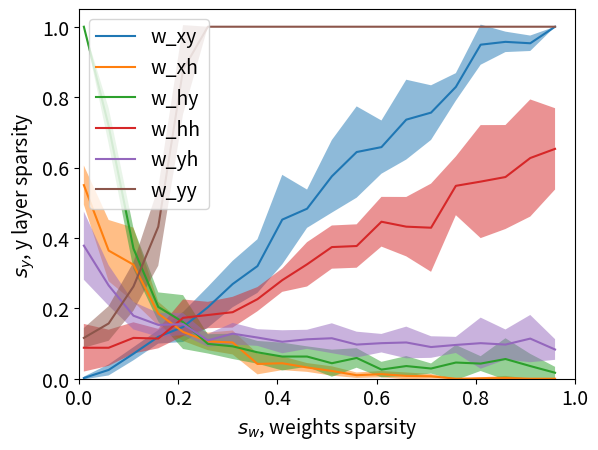

This figure's Python source:
# How weigth sparsity changes the encoding sparsity

import numpy as np
import matplotlib.pyplot as plt

import matplotlib as mpl

# mpl.rcParams['grid.color'] = 'k'
# mpl.rcParams['grid.linestyle'] = ':'
# mpl.rcParams['grid.linewidth'] = 0.5

# mpl.rcParams['figure.figsize'] = [10.0, 8.0]
# mpl.rcParams['figure.dpi'] = 80
mpl.rcParams['savefig.dpi'] = 800
mpl.rcParams['savefig.format'] = 'pdf'

mpl.rcParams['font.size'] = 14
mpl.rcParams['legend.fontsize'] = 14
mpl.rcParams['figure.titlesize'] = 14

def generate_random_vector(N, a_x, mask=None):
    vector = np.zeros(N, dtype=int)
    if mask is None:
        ones = np.random.choice(N, size=a_x, replace=False)
    else:
        ones = np.random.choice(np.nonzero(mask)[0], size=a_x, replace=False)
    vector[ones] = 1
    return vector

def generate_random_matrix(R, N, a_x):
    matrix = np.zeros((R, N), dtype=int)
    for i in range(R):
        matrix[i] = generate_random_vector(N, a_x)
    return matrix

def iWTA(x, w, N_y, N_h):
    h_o = w['xh'] @ x
    y_o = w['xy'] @ x

    h = np.zeros(N_h, dtype=int)
    y = np.zeros(N_y, dtype=int)

    t_start = np.max([np.max(h_o), np.max(y_o)])
    for ti in range(t_start, 0, -1):
      z_h = h_o - w['hh'] @ h + w['yh'] @ y >= ti
      z_y = y_o - w['hy'] @ h + w['yy'] @ y >= ti
      h = np.logical_or(h, z_h)
      y = np.logical_or(y, z_y)

    return y.astype(int), h.astype(int)


def iWTA2(x, w, N_y, N_h):
    h_o = w['xh'] @ x
    y_o = w['xy'] @ x

    h = np.zeros(N_h, dtype=int)
    y = np.zeros(N_y, dtype=int)

    t_start = np.max([np.max(h_o), np.max(y_o)])
    for ti in range(t_start, 0, -1):
      z_h = h_o - w['hh'] @ h + w['yh'] @ y >= ti
      z_y = y_o - w['hy'] @ h + w['yy'] @ y >= ti
      h = np.logical_or(h, z_h)
      y = np.logical_or(y, z_y)

    return y.astype(int), h.astype(int)

N_x = 100
N_y = 100
N_h = 100

a_x = 10

a = {
    'xy': 20,
    'xh': 20,
    'hy': 20,
    'hh': 20,
    'yh': 20,
    'yy': 5,
}
w = {
    'xy': generate_random_matrix(N_y, N_x, a['xy']),
    'xh': generate_random_matrix(N_h, N_x, a['xh']),
    'hy': generate_random_matrix(N_y, N_h, a['hy']),
    'hh': generate_random_matrix(N_h, N_h, a['hh']),
    'yh': generate_random_matrix(N_h, N_y, a['yh']),
    'yy': generate_random_matrix(N_y, N_y, a['yy']),
     }

iters = 10
def plot_w(weight, s='y'):
    print(f'plotting {weight}')
    N = w[weight].shape[1]
    w_range = np.arange(1, N, 5)
    Y = np.zeros((w_range.size, iters, N_y))
    H = np.zeros((w_range.size, iters, N_h))
    s_y = np.zeros((w_range.size, iters))
    s_h = np.zeros((w_range.size, iters))
    for k, a_i in enumerate(w_range):
        w[weight] = generate_random_matrix(w[weight].shape[0], w[weight].shape[1], a_i)
        for i in range(iters):
            x = generate_random_vector(N_x, a_x)
            Y[k, i], H[k, i] = iWTA(x, w, N_y, N_h)
            s_y[k, i] = np.mean(Y[k, i])
            s_h[k, i] = np.mean(H[k, i])

    if s == 'y':
        s_y_mean = np.mean(s_y, axis=1)
        s_y_std = np.std(s_y, axis=1)
        ax.plot(w_range / N, s_y_mean, label='w_' + weight)
        ax.fill_between(w_range / N, s_y_mean + s_y_std, s_y_mean - s_y_std, alpha=0.5)

    if s == 'h':
        s_h_mean = np.mean(s_h, axis=1)
        s_h_std = np.std(s_h, axis=1)
        ax.plot(w_range / N, s_h_mean, label='w_' + weight)
        ax.fill_between(w_range / N, s_h_mean + s_h_std, s_h_mean - s_h_std, alpha=0.5)
    # return to default
    w[weight] = generate_random_matrix(w[weight].shape[0], w[weight].shape[1], a[weight])


fig, ax = plt.subplots(1)

plot_w('xy')
plot_w('xh')
plot_w('hy')
plot_w('hh')
plot_w('yh')
plot_w('yy')

ax.legend()
ax.set_xlabel(r'$s_w$, weights sparsity')
ax.set_ylabel(r'$s_y$, y layer sparsity')
plt.ylim([0, 1.05])
plt.xlim([0, 1])
# plt.savefig('figures/fig2a', bbox_inches='tight')
plt.show()

quit()
fig, ax = plt.subplots(1)
plot_w('xy', 'h')
plot_w('xh', 'h')
plot_w('hy', 'h')
plot_w('hh', 'h')
plot_w('yh', 'h')
plot_w('yy', 'h')


ax.legend()
ax.set_xlabel(r'$s_w$, weights sparsity')
ax.set_ylabel(r'$s_h$, h layer sparsity')
plt.ylim([0, 1.05])
plt.xlim([0, 1])
# plt.savefig('figures/fig2b', bbox_inches='tight')
plt.show()